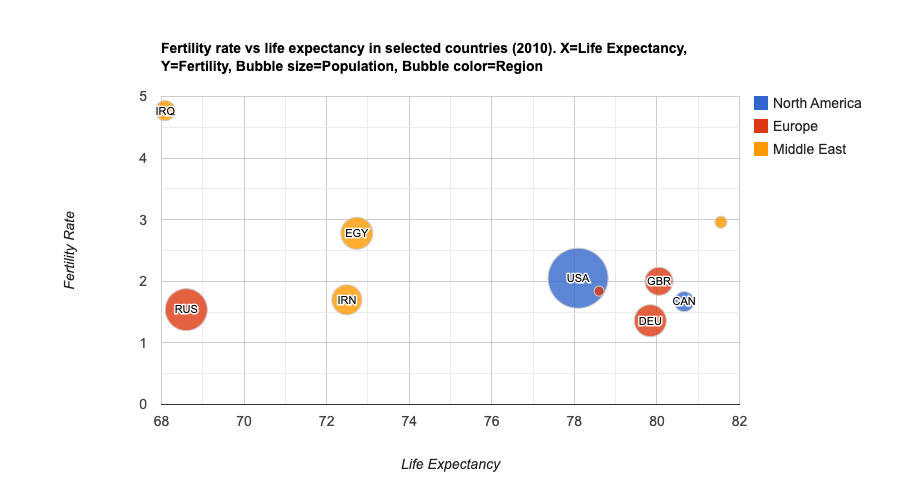

Data behind this chart, as committed beside it:
Life Expectancy, Fertility Rate, Region, Population, Country
80.66, 1.67, North America, 33739900, CAN
79.84, 1.36, Europe, 81902307, DEU
78.6, 1.84, Europe, 5523095, 
72.73, 2.78, Middle East, 79716203, EGY
80.05, 2, Europe, 61801570, GBR
72.49, 1.7, Middle East, 73137148, IRN
68.09, 4.77, Middle East, 31090763, IRQ
81.55, 2.96, Middle East, 7485600, 
68.6, 1.54, Europe, 141850000, RUS
78.09, 2.05, North America, 307007000, USA
